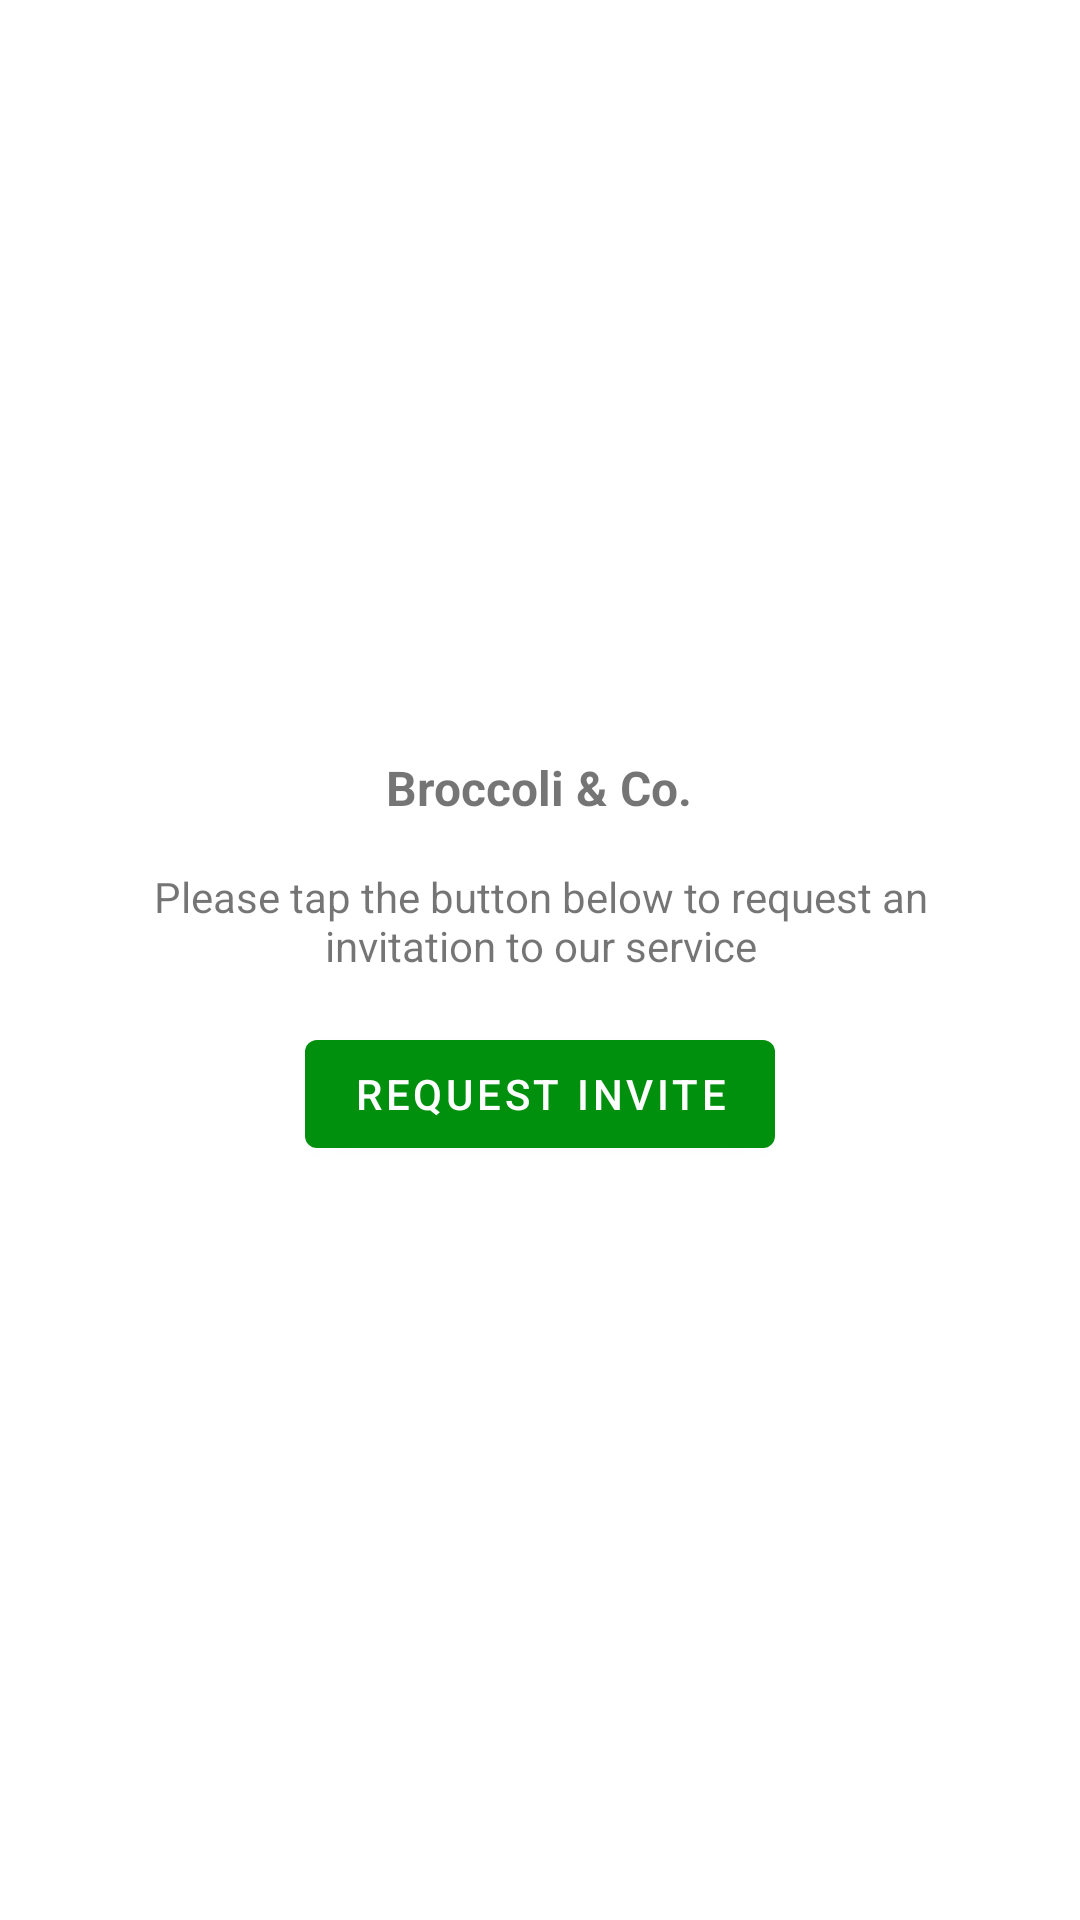

Here is an Android app screen rendered from its layout file. Give the layout XML and the strings, colors and styles it references.
<!-- AndroidManifest.xml: activity theme Theme.Emailinvitations.NoActionBar -->
<!-- res/layout/fragment_invitation.xml -->
<?xml version="1.0" encoding="utf-8"?>
<androidx.constraintlayout.widget.ConstraintLayout xmlns:android="http://schemas.android.com/apk/res/android"
    xmlns:app="http://schemas.android.com/apk/res-auto"
    xmlns:tools="http://schemas.android.com/tools"
    android:layout_width="match_parent"
    android:layout_height="match_parent"
    tools:context=".presentation.InvitationActivity">

    <androidx.appcompat.widget.LinearLayoutCompat
        android:id="@+id/linearlayout_request_invite"
        android:layout_width="match_parent"
        android:layout_height="wrap_content"
        android:visibility="visible"
        android:padding="@dimen/medium"
        android:gravity="center_horizontal"
        android:orientation="vertical"
        app:layout_constraintBottom_toBottomOf="parent"
        app:layout_constraintEnd_toEndOf="parent"
        app:layout_constraintStart_toStartOf="parent"
        app:layout_constraintTop_toTopOf="parent">

        <TextView
            android:id="@+id/textview_heading"
            android:layout_width="wrap_content"
            android:layout_height="wrap_content"
            android:paddingBottom="@dimen/small"
            android:textStyle="bold"
            android:textSize="16sp"
            android:text="@string/broccoli_co_title" />

        <TextView
            android:id="@+id/textview_subtext"
            android:layout_width="wrap_content"
            android:layout_height="wrap_content"
            android:layout_marginLeft="@dimen/medium"
            android:layout_marginRight="@dimen/medium"
            android:paddingBottom="@dimen/small"
            android:gravity="center"
            android:text="@string/broccoli_co_description" />

        <Button
            android:id="@+id/button_request_user_details"
            android:layout_width="wrap_content"
            android:layout_height="wrap_content"
            android:text="@string/button_request_invite" />
    </androidx.appcompat.widget.LinearLayoutCompat>

    <androidx.appcompat.widget.LinearLayoutCompat
        android:id="@+id/linearlayout_invited"
        android:layout_width="match_parent"
        android:layout_height="wrap_content"
        android:visibility="gone"
        android:padding="@dimen/medium"
        android:gravity="center_horizontal"
        android:orientation="vertical"
        app:layout_constraintBottom_toBottomOf="parent"
        app:layout_constraintEnd_toEndOf="parent"
        app:layout_constraintStart_toStartOf="parent"
        app:layout_constraintTop_toTopOf="parent">

        <TextView
            android:id="@+id/textview_invited_heading"
            android:layout_width="wrap_content"
            android:layout_height="wrap_content"
            android:paddingBottom="@dimen/small"
            android:textStyle="bold"
            android:textSize="16sp"
            android:text="@string/broccoli_co_title" />

        <TextView
            android:id="@+id/textview_invited__subtext"
            android:layout_width="wrap_content"
            android:layout_height="wrap_content"
            android:layout_marginLeft="@dimen/medium"
            android:layout_marginRight="@dimen/medium"
            android:paddingBottom="@dimen/small"
            android:gravity="center"
            android:text="@string/broccoli_co_invited_description" />

        <Button
            android:id="@+id/button_cancel_invite"
            android:layout_width="wrap_content"
            android:layout_height="wrap_content"
            android:text="@string/button_cancel_invite" />
    </androidx.appcompat.widget.LinearLayoutCompat>
</androidx.constraintlayout.widget.ConstraintLayout>
<!-- resources referenced by this layout -->
<resources>
  <dimen name="medium">24dp</dimen>
  <dimen name="small">16dp</dimen>
  <string name="broccoli_co_description">Please tap the button below to request an invitation to our service</string>
  <string name="broccoli_co_invited_description">You are currently registered to our service. Tap the button below to cancel</string>
  <string name="broccoli_co_title">Broccoli &amp; Co.</string>
  <string name="button_cancel_invite">Cancel Invite</string>
  <string name="button_request_invite">Request Invite</string>
  <style name="Theme.Emailinvitations.NoActionBar">
          <item name="windowActionBar">false</item>
          <item name="windowNoTitle">true</item>
      </style>
</resources>
